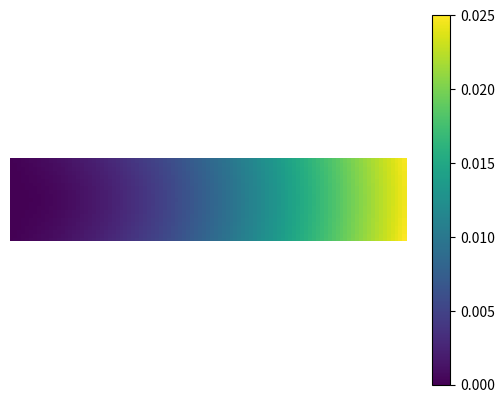

Here is the Python script that generated this plot:
import numpy as np
from numpy.linalg import inv,det
from math import floor
import matplotlib.pyplot as plt

def Mesh(eSize,xElms,yElms):
    # Coordinates
    start = 0
    xStop = eSize*xElms
    yStop = eSize*yElms
    x = np.linspace(start,xStop,xElms+1)
    y = np.linspace(start,yStop,yElms+1)
    X,Y = np.meshgrid(x,y)
    XY = np.array([X.flatten(),Y.flatten()])
    # Topology
    node1 = np.array([iElm+floor(iElm/xElms) for iElm in range(xElms*yElms)])
    node2 = node1 + 1
    node3 = node2 + xElms + 1
    node4 = node1 + xElms + 1
    Topology = np.array([node1,node2,node3,node4])

    return Topology,XY

def ShapeFunctions(Xi,Eta,dFlag):
    if dFlag==1:
        dN1dXi = -0.25*(1-Eta)
        dN1dEta = -0.25*(1-Xi)
        dN2dXi = 0.25*(1-Eta)
        dN2dEta = -0.25*(1+Xi)
        dN3dXi = 0.25*(1+Eta)
        dN3dEta = 0.25*(1+Xi)
        dN4dXi = -0.25*(1+Eta)
        dN4dEta = 0.25*(1-Xi)
        N = np.array([[dN1dXi,dN2dXi,dN3dXi,dN4dXi],[dN1dEta,dN2dEta,dN3dEta,dN4dEta]])
    else:
        N1 = 0.25*(1-Xi)*(1-Eta)
        N2 = 0.25*(1+Xi)*(1-Eta)
        N3 = 0.25*(1+Xi)*(1+Eta)
        N4 = 0.25*(1-Xi)*(1+Eta)
        N = np.array([N1,N2,N3,N4])
            
    return N

def D_Matrix(E,nu):
    # PLain Stress
    D = (E/(1-nu**2))*np.array([[1,nu,0],[nu,1,0],[0,0,(1-nu)/2]])
    
    return D

def K_Matrix(Topology,XY,D,thickness):
    # Integration
    # Initialize some variables
    xyGPI = np.array([[-0.5774,-0.5774,0.5774,0.5774],[-0.5774,0.5774,-0.5774,0.5774]])
    hGPI = np.array([1,1,1,1])
    refNodes = Topology[:,0]# Pick a reference element (are the same)
    refVerts = XY[:,refNodes]
    Ke = 0
    for iGP in range(4):
        Xi = xyGPI[0,iGP]
        Eta = xyGPI[1,iGP]
        H = hGPI[iGP]
        dNl = ShapeFunctions(Xi,Eta,1)
        Jacobian = refVerts@dNl.T
        dNg = inv(Jacobian)@dNl
        B = np.array([[dNg[0,0],0,dNg[0,1],0,dNg[0,2],0,dNg[0,3],0],[0,dNg[1,0],0,dNg[1,1],0,dNg[1,2],0,dNg[1,3]],[dNg[1,0],dNg[0,0],dNg[1,1],dNg[0,1],dNg[1,2],dNg[0,2],dNg[1,3],dNg[0,3]]])
        Ke = Ke + thickness*B.T@D@B*det(Jacobian)*H  
    # Assembly
    elms = int(Topology.size/4) # 4 nodes per element 
    dofs = int(XY.size/2)*2 # 2 different coordinates -- 2 dofs/node
    K = np.zeros((dofs,dofs)) # MEMORY LIMIT --> FIX
    for iElm in range(elms):
        iNodes = Topology[:,iElm]
        iDofs = 2*np.array(iNodes)
        iDofs = np.array([iDofs,iDofs+1]).T.flatten()
        iDofsX,iDofsY = np.meshgrid(iDofs,iDofs)
        K[iDofsX,iDofsY] = K[iDofsX,iDofsY] + Ke
        
    return K

def F_Array(Topology,XY):
    dofs = int(XY.size/2)*2
    F = np.zeros((dofs,1))
    Case = 'Puntual Force'
    if Case == 'Puntual Force':
        # Punctual Force
        maxValues = XY.max(1)
        xMax = XY[0,:]==maxValues[0]
        minValues = XY.min(1)
        yMin = XY[1,:]==minValues[1]
        nodes = np.arange(int(XY.size/2))
        forceNodes = nodes[np.where(np.logical_and(xMax,yMin))]
        forceDofs = np.array([2*forceNodes,2*forceNodes+1])
        fx = 0
        fy = -1000000
        F[forceDofs[0,:]] = fx
        F[forceDofs[1,:]] = fy
        
    return F    

def Solver(K,F,Topology,XY):
    dofs = int(XY.size/2)*2
    totalDofs = np.arange(dofs)
    Case = 'Clamp'
    if Case == 'Clamp':
        minValues = XY.min(1)
        xMin = XY[0,:]==minValues[0]
        restNodes = np.where(xMin)[0]
        restDofs = np.array([2*restNodes,2*restNodes+1]).T.flatten()
        uRest = np.zeros((restDofs.size,1))
        freeDofs = np.setdiff1d(totalDofs,restDofs)
        
    freeDofsX,freeDofsY = np.meshgrid(freeDofs,freeDofs)
    frDofsX,frDofsY = np.meshgrid(restDofs,freeDofs)
    u = np.zeros((dofs,1))
    uFree = inv(K[freeDofsX,freeDofsY])@(F[freeDofs]-K[frDofsX,frDofsY]@uRest)
    u[freeDofs] = uFree
    u[restDofs] = uRest
    
    return u

if __name__ == '__main__':
    # Input User
    eSize = 1
    xElms = 100
    yElms = 20
    E = 2.1e11
    nu = 0.3
    thickness = 0.1
	# Create Mesh
    Topology,XY = Mesh(eSize,xElms,yElms)
    D = D_Matrix(E,nu)
    K = K_Matrix(Topology,XY,D,thickness)
    F = F_Array(Topology,XY)
    u = Solver(K,F,Topology,XY)
    # Post Process Data
    # Stresses
    # Plot Results
    dofs = int(XY.size/2)*2
    xDofs = np.arange(0,dofs,2)
    yDofs = np.arange(1,dofs,2)
    xDisp = u[xDofs]
    yDisp = u[yDofs]
    disp = (xDisp**2+yDisp**2)**(0.5)
    x = XY[0,:].reshape(yElms+1,xElms+1)
    y = XY[1,:].reshape(yElms+1,xElms+1)
    plt.pcolor(x,y,disp.reshape(yElms+1,xElms+1))
    plt.colorbar()
    plt.xlim(0,xElms*eSize)
    plt.ylim(0,yElms*eSize)
    plt.axis('equal')
    plt.axis('off')
    plt.show() 